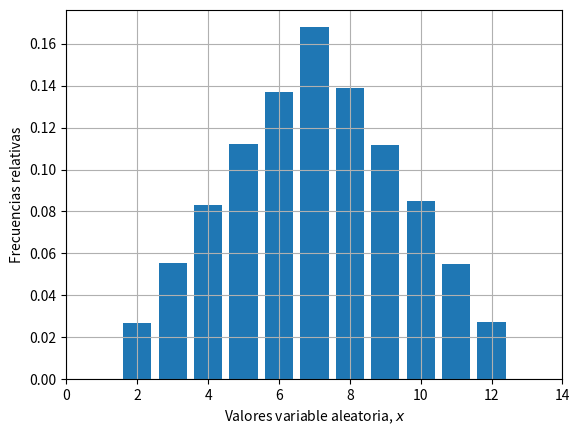

Here is the Python script that generated this plot: (Note: this script raises an exception after producing the figure.)
# -*- coding: UTF-8 -*-
from matplotlib.pyplot import *
from numpy import *

xa=arange(2,13)
na=array([2703,5526,8320,11205,13685,16778,13870,11173,8517,5511,2712])

bar(xa,na/float(sum(na)),align="center")
xlabel("Valores variable aleatoria, $x$")
ylabel(u"Frecuencias relativas")
xlim(0,14)
grid()
savefig("../figs/fig-frec-relativas-dados-1E5.pdf")
